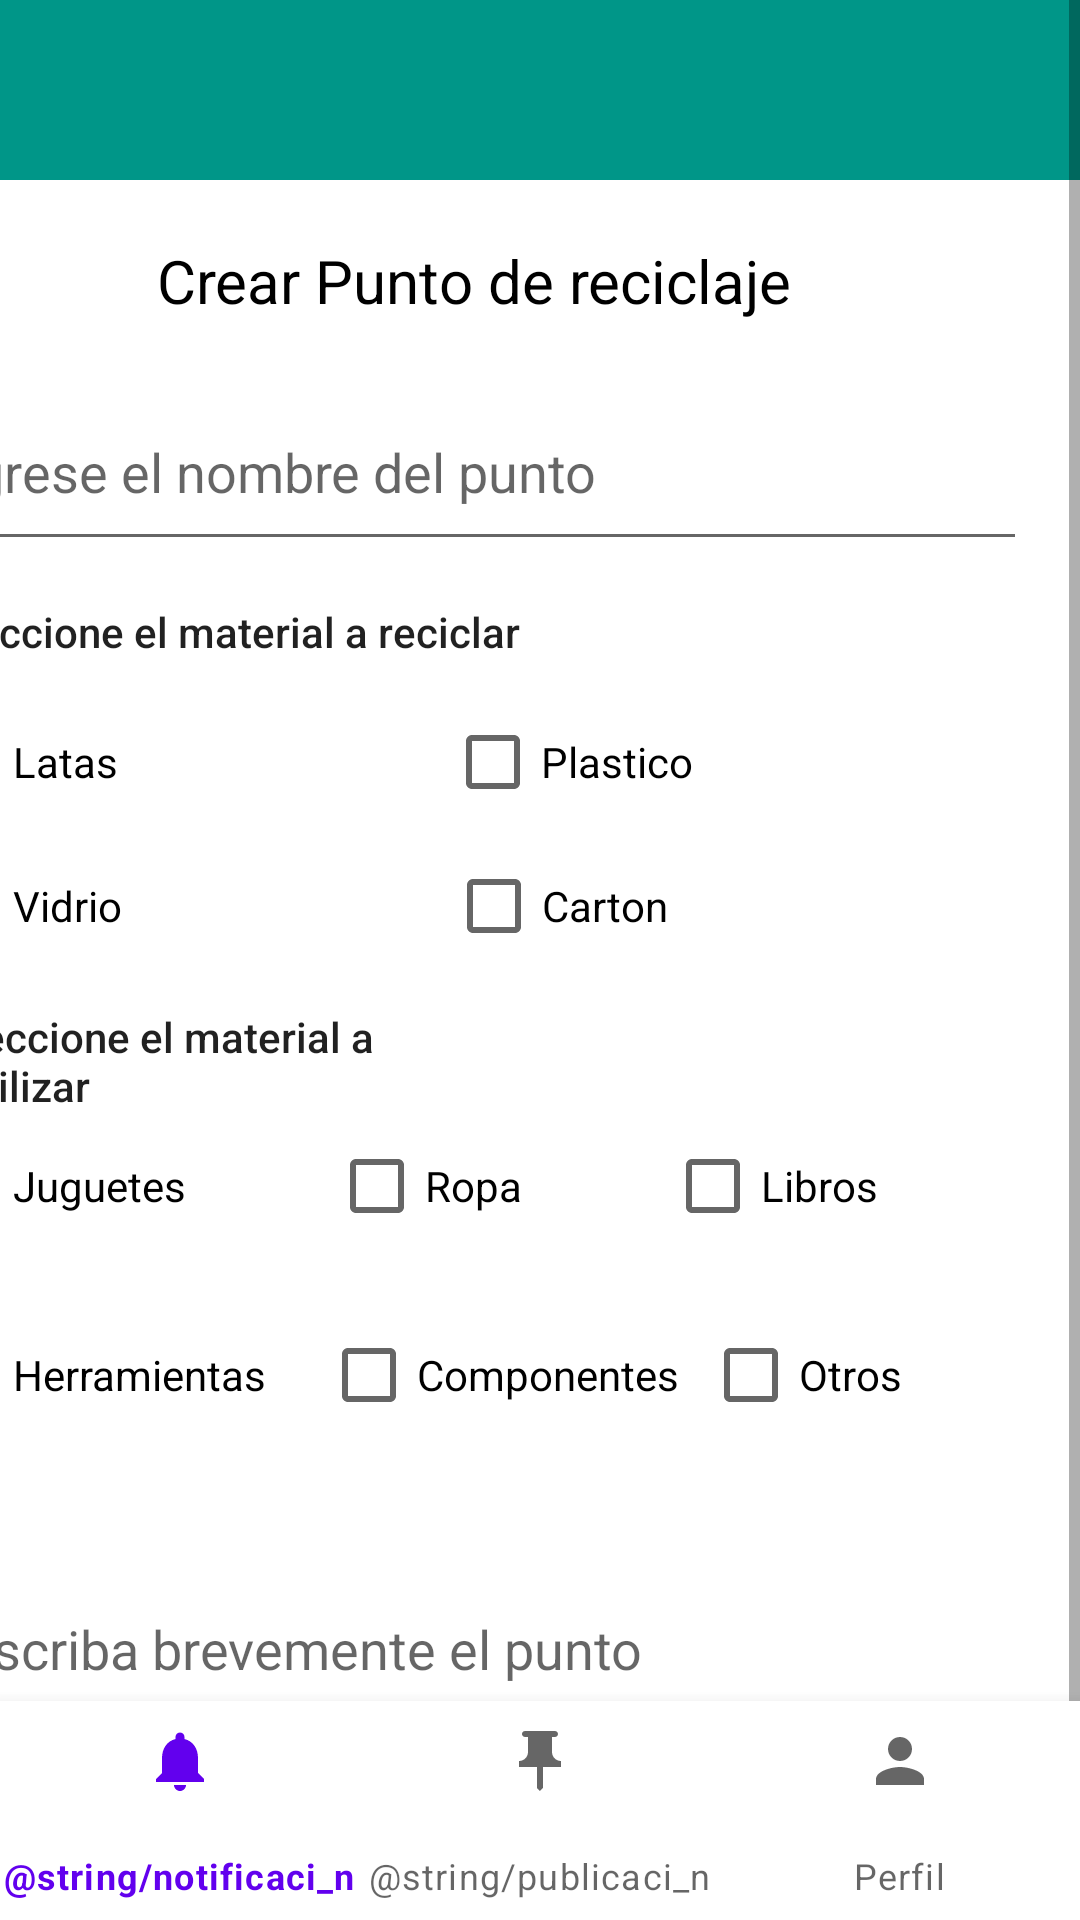

Write the Android layout XML for this screen, with the resource values it uses.
<!-- AndroidManifest.xml: application theme Theme.Recimaps -->
<!-- res/layout/activity_add_interest_point.xml -->
<?xml version="1.0" encoding="utf-8"?>
<androidx.constraintlayout.widget.ConstraintLayout xmlns:android="http://schemas.android.com/apk/res/android"
    xmlns:app="http://schemas.android.com/apk/res-auto"
    xmlns:tools="http://schemas.android.com/tools"
    android:layout_width="match_parent"
    android:layout_height="match_parent"
    app:barrierDirection="top"
    tools:context=".AddInterestPointActivity">

    <ScrollView
        android:layout_width="408dp"
        android:layout_height="862dp"
        app:layout_constraintBottom_toTopOf="@+id/bottomView"
        app:layout_constraintEnd_toEndOf="parent"
        app:layout_constraintHorizontal_bias="1.0"
        app:layout_constraintStart_toStartOf="parent"
        app:layout_constraintTop_toTopOf="parent"
        app:layout_constraintVertical_bias="0.0">

        <LinearLayout
            android:layout_width="wrap_content"
            android:layout_height="wrap_content"
            android:orientation="vertical">

            <androidx.appcompat.widget.Toolbar
                android:id="@+id/tbStar"
                android:layout_width="415dp"
                android:layout_height="60dp"
                android:background="#009688"
                android:minHeight="?attr/actionBarSize"
                android:theme="?attr/actionBarTheme"
                app:layout_constraintEnd_toEndOf="parent"
                app:layout_constraintStart_toStartOf="parent"
                app:layout_constraintTop_toTopOf="parent" />

            <TextView
                android:id="@+id/tv_titulo"
                android:layout_width="227dp"
                android:layout_height="wrap_content"
                android:layout_marginStart="100dp"
                android:layout_marginTop="20dp"
                android:text="Crear Punto de reciclaje"
                android:textAlignment="textStart"
                android:textColor="@color/black"
                android:textSize="20sp" />

            <EditText
                android:id="@+id/pointName"
                android:layout_width="370dp"
                android:layout_height="52dp"
                android:layout_marginStart="20dp"
                android:layout_marginTop="8dp"
                android:layout_marginEnd="10dp"
                android:ems="10"
                android:gravity="start|top"
                android:hint="Ingrese el nombre del punto"
                android:inputType="textMultiLine"
                android:translationY="20dp"
                app:layout_constraintEnd_toEndOf="parent"
                app:layout_constraintStart_toStartOf="parent"
                app:layout_constraintTop_toTopOf="parent" />


            <TextView
                android:id="@+id/resType"
                android:layout_width="wrap_content"
                android:layout_height="wrap_content"
                android:layout_marginStart="20dp"
                android:layout_marginTop="184dp"
                android:layout_marginEnd="180dp"
                android:text="Seleccione el material a reciclar"
                android:textAppearance="@style/TextAppearance.AppCompat.Body2"
                android:translationY="-150dp" />

            <LinearLayout
                android:id="@+id/recLay"
                android:layout_width="match_parent"
                android:layout_height="wrap_content"
                android:layout_marginStart="20dp"
                android:layout_marginTop="10dp"
                android:layout_marginEnd="20dp"
                android:orientation="horizontal"
                android:translationY="-150dp"
                app:layout_constraintEnd_toEndOf="parent"
                app:layout_constraintStart_toStartOf="parent"
                app:layout_constraintTop_toBottomOf="@+id/resType">

                <CheckBox
                    android:id="@+id/recTLatas"
                    android:layout_width="wrap_content"
                    android:layout_height="wrap_content"
                    android:layout_weight="1"
                    android:text="Latas" />

                <CheckBox
                    android:id="@+id/recTPlast"
                    android:layout_width="wrap_content"
                    android:layout_height="wrap_content"
                    android:layout_weight="1"
                    android:text="Plastico" />

            </LinearLayout>

            <LinearLayout
                android:id="@+id/recLay2"
                android:layout_width="match_parent"
                android:layout_height="wrap_content"
                android:layout_marginStart="20dp"
                android:layout_marginEnd="20dp"
                android:layout_weight="1"
                android:orientation="horizontal"
                android:translationY="-150dp">

                <CheckBox
                    android:id="@+id/recTVidr"
                    android:layout_width="59dp"
                    android:layout_height="wrap_content"
                    android:layout_weight="1"
                    android:text="Vidrio" />

                <CheckBox
                    android:id="@+id/recTCart"
                    android:layout_width="wrap_content"
                    android:layout_height="wrap_content"
                    android:layout_weight="1"
                    android:text="Carton" />

            </LinearLayout>

            <TextView
                android:id="@+id/reuType2"
                android:layout_width="wrap_content"
                android:layout_height="wrap_content"
                android:layout_marginTop="40dp"
                android:layout_marginEnd="200dp"
                android:text="Seleccione el material a reutilizar"
                android:textAppearance="@style/TextAppearance.AppCompat.Body2"
                android:translationX="22dp"
                android:translationY="-180dp" />

            <LinearLayout
                android:id="@+id/reuLay"
                android:layout_width="match_parent"
                android:layout_height="53dp"
                android:layout_marginStart="20dp"
                android:layout_marginTop="20dp"
                android:layout_marginEnd="20dp"
                android:orientation="horizontal"
                android:translationY="-200dp">

                <CheckBox
                    android:id="@+id/reuTJug"
                    android:layout_width="wrap_content"
                    android:layout_height="wrap_content"
                    android:layout_weight="1"
                    android:text="Juguetes" />

                <CheckBox
                    android:id="@+id/reuTRopa"
                    android:layout_width="wrap_content"
                    android:layout_height="wrap_content"
                    android:layout_weight="1"
                    android:text="Ropa" />

                <CheckBox
                    android:id="@+id/reuTLibros"
                    android:layout_width="wrap_content"
                    android:layout_height="wrap_content"
                    android:layout_weight="1"
                    android:text="Libros" />

            </LinearLayout>

            <LinearLayout
                android:id="@+id/reuLay2"
                android:layout_width="match_parent"
                android:layout_height="53dp"
                android:layout_marginStart="20dp"
                android:layout_marginTop="10dp"
                android:layout_marginEnd="20dp"
                android:orientation="horizontal"
                android:translationY="-200dp">

                <CheckBox
                    android:id="@+id/reuTHerr"
                    android:layout_width="154dp"
                    android:layout_height="wrap_content"
                    android:layout_weight="1"
                    android:text="Herramientas" />

                <CheckBox
                    android:id="@+id/reuTComp"
                    android:layout_width="147dp"
                    android:layout_height="wrap_content"
                    android:layout_weight="1"
                    android:text="Componentes" />

                <CheckBox
                    android:id="@+id/reuTOtros"
                    android:layout_width="106dp"
                    android:layout_height="wrap_content"
                    android:text="Otros" />

            </LinearLayout>

            <EditText
                android:id="@+id/pointDescription"
                android:layout_width="373dp"
                android:layout_height="98dp"
                android:layout_marginStart="20dp"
                android:layout_marginTop="40dp"
                android:layout_marginEnd="20dp"
                android:ems="10"
                android:gravity="start|top"
                android:hint="Describa brevemente el punto"
                android:inputType="textMultiLine"
                android:translationY="-200dp"
                app:layout_constraintEnd_toEndOf="parent"
                app:layout_constraintHorizontal_bias="0.6"
                app:layout_constraintStart_toStartOf="parent"
                app:layout_constraintTop_toBottomOf="@+id/reuLay2" />

            <LinearLayout
                android:layout_width="204dp"
                android:layout_height="111dp"
                android:gravity="center"
                android:orientation="vertical"
                android:translationX="100dp"
                android:translationY="-180dp"
                android:translationZ="10dp"
                android:visibility="visible">

                <Button
                    android:id="@+id/savePoint"
                    android:layout_width="match_parent"
                    android:layout_height="wrap_content"
                    android:text="Añadir Punto"
                    android:textAppearance="@style/TextAppearance.AppCompat.Small"
                    app:cornerRadius="20dp" />

                <Button
                    android:id="@+id/cancelAddPoint"
                    android:layout_width="match_parent"
                    android:layout_height="wrap_content"
                    android:text="Cancelar"
                    android:textAppearance="@style/TextAppearance.AppCompat.Small"
                    app:cornerRadius="20dp" />
            </LinearLayout>

            <TextView
                android:id="@+id/textView"
                android:layout_width="match_parent"
                android:layout_height="wrap_content"
                android:text="TextView" />

        </LinearLayout>
    </ScrollView>

    <com.google.android.material.bottomnavigation.BottomNavigationView
        android:id="@+id/bottomView"
        android:layout_width="0dp"
        android:layout_height="73dp"
        app:layout_constraintBottom_toBottomOf="parent"
        app:layout_constraintEnd_toEndOf="parent"
        app:layout_constraintStart_toStartOf="parent"
        app:menu="@menu/bottom_nav">

    </com.google.android.material.bottomnavigation.BottomNavigationView>

</androidx.constraintlayout.widget.ConstraintLayout>
<!-- resources referenced by this layout -->
<resources>
  <style name="Theme.Recimaps" parent="Theme.MaterialComponents.DayNight.DarkActionBar">
          
          <item name="colorPrimary">@color/purple_500</item>
          <item name="colorPrimaryVariant">@color/purple_700</item>
          <item name="colorOnPrimary">@color/white</item>
          
          <item name="colorSecondary">@color/teal_200</item>
          <item name="colorSecondaryVariant">@color/teal_700</item>
          <item name="colorOnSecondary">@color/black</item>
          
          <item name="android:statusBarColor">?attr/colorPrimaryVariant</item>
          
      </style>
  <!-- not gathered from this repository: default colours our renderer supplied (Android Studio template values) -->
  <color name="purple_500">#FF6200EE</color>
  <color name="purple_700">#FF3700B3</color>
  <color name="teal_200">#FF03DAC5</color>
  <color name="teal_700">#FF018786</color>
  <color name="black">#FF000000</color>
  <color name="white">#FFFFFFFF</color>
</resources>
